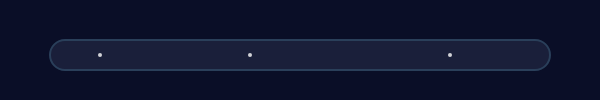
t = 0.00 s
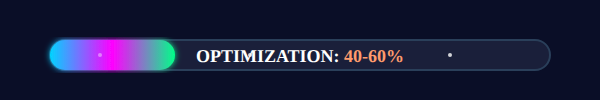
t = 0.75 s
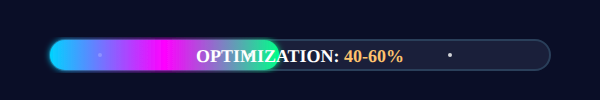
t = 1.38 s
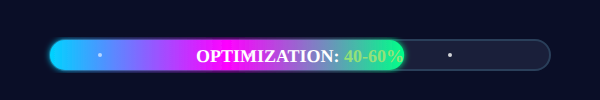
t = 2.13 s
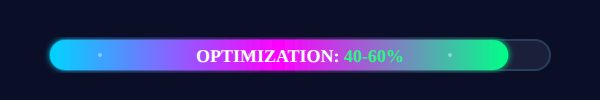
t = 2.75 s
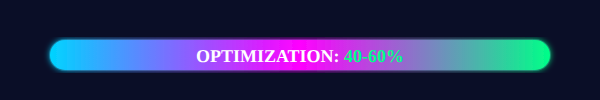
t = 3.50 s

The animated SVG that drew these frames (rendered in a browser with its animation timeline set to each time). Animation: 6 SMIL elements (animate=6); one cycle of 3.50 s, repeats indefinitely.

<svg width="600" height="100" xmlns="http://www.w3.org/2000/svg">
  <defs>
    <linearGradient id="barGradient" x1="0%" y1="0%" x2="100%" y2="0%">
      <stop offset="0%" style="stop-color:#00d4ff;stop-opacity:1"/>
      <stop offset="50%" style="stop-color:#ff00ff;stop-opacity:1"/>
      <stop offset="100%" style="stop-color:#00ff88;stop-opacity:1"/>
    </linearGradient>

    <filter id="barGlow">
      <feGaussianBlur stdDeviation="3" result="coloredBlur"/>
      <feMerge>
        <feMergeNode in="coloredBlur"/>
        <feMergeNode in="SourceGraphic"/>
      </feMerge>
    </filter>
  </defs>

  <rect width="600" height="100" fill="#0a0e27"/>

  <!-- Progress bar background -->
  <rect x="50" y="40" width="500" height="30" rx="15" fill="#1a1f3a" stroke="#2a3f5a" stroke-width="2"/>

  <!-- Animated progress bar fill -->
  <rect x="50" y="40" rx="15" height="30" fill="url(#barGradient)" filter="url(#barGlow)">
    <animate attributeName="width" from="0" to="500" dur="3s" fill="freeze"/>
  </rect>

  <!-- Percentage text -->
  <text x="300" y="62" text-anchor="middle" font-family="Arial Black" font-size="18" fill="#fff" font-weight="bold">
    <animate attributeName="opacity" values="0;1" dur="0.5s" fill="freeze"/>
    OPTIMIZATION: <tspan fill="#00ff88">
      <animate attributeName="fill" values="#ff6b6b;#fdcb6e;#00ff88" dur="3s" fill="freeze"/>
      40-60%
    </tspan>
  </text>

  <!-- Sparkle effects -->
  <g opacity="0.8">
    <circle cx="100" cy="55" r="2" fill="#fff">
      <animate attributeName="opacity" values="0;1;0" dur="1s" begin="0.5s" repeatCount="indefinite"/>
    </circle>
    <circle cx="250" cy="55" r="2" fill="#fff">
      <animate attributeName="opacity" values="0;1;0" dur="1s" begin="1.5s" repeatCount="indefinite"/>
    </circle>
    <circle cx="450" cy="55" r="2" fill="#fff">
      <animate attributeName="opacity" values="0;1;0" dur="1s" begin="2.5s" repeatCount="indefinite"/>
    </circle>
  </g>
</svg>
